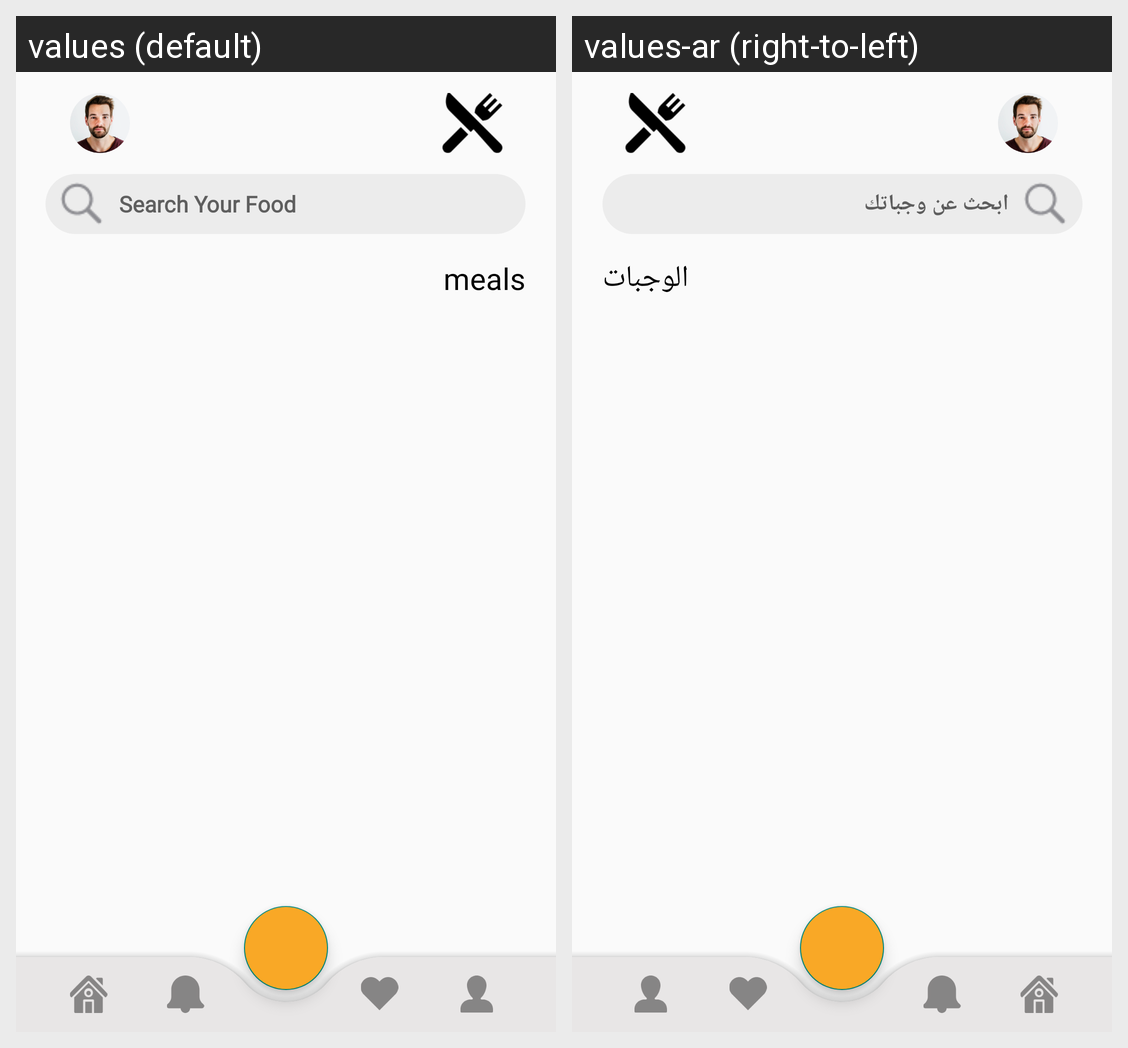

Translations of the strings shown on this Android screen, per locale in the grid:
Android screen res/layout/activity_my_meals.xml rendered under 2 locales, left to right: values (default), values-ar (right-to-left). Device: Nexus 5 (rendered at 1080×1920; each locale shown at half size, 540×960, under a caption strip naming it); theme Theme.MyRestaurantApp.
Strings drawn on this screen, with the default value and each locale's value (text and hints the layout hard-codes, and strings that could not be matched under every locale, appear in the picture but are not listed):

search_your_food
  values: Search Your Food
  values-ar: ابحث عن وجباتك

meals
  values: meals
  values-ar: الوجبات
